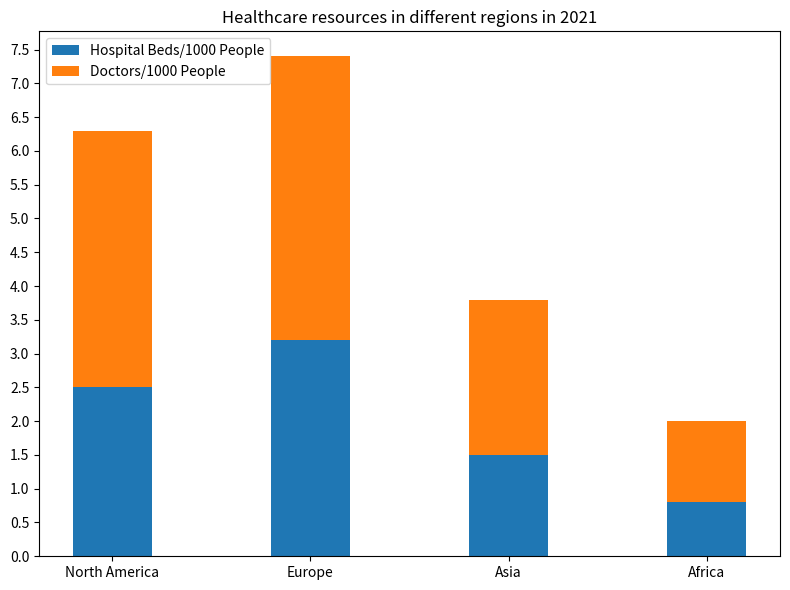

The script that saved this image: (Note: this script raises an exception after producing the figure.)


import matplotlib.pyplot as plt
import numpy as np

#create figure
fig = plt.figure(figsize=(8,6))

#data
region = ["North America","Europe","Asia","Africa"]
beds = [2.5,3.2,1.5,0.8]
doctors = [3.8,4.2,2.3,1.2]

#plot
plt.bar(region,beds,bottom=0,width=0.4,label="Hospital Beds/1000 People")
plt.bar(region,doctors,bottom=beds,width=0.4,label="Doctors/1000 People")

#set title
plt.title('Healthcare resources in different regions in 2021')

#set xtick
plt.xticks(rotation=0, ha='center')
plt.yticks(np.arange(0, 8, 0.5))

#set legend
plt.legend(loc='upper left')

#prevent content from being displayed
plt.tight_layout()

#save
plt.savefig('bar chart/png/517.png')

#clear
plt.clf()
